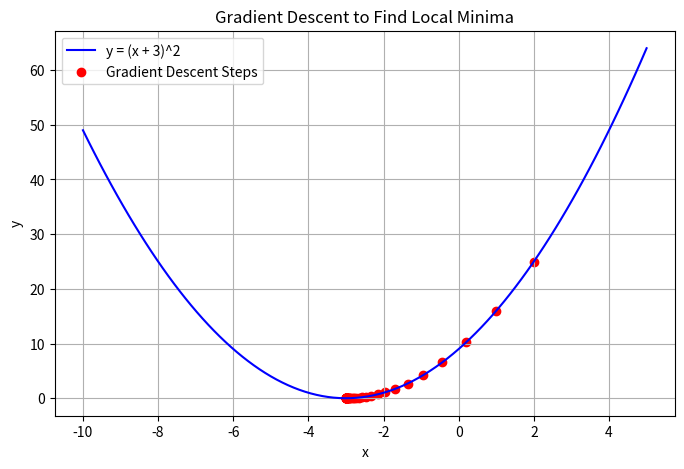

Reproduce this figure in Python.
# Q: Implement Gradient Descent Algorithm to find local minima of y = (x + 3)^2

import matplotlib.pyplot as plt


def function(x):
    return (x + 3)**2  

def derivative(x):
    return 2 * (x + 3) 

x = 2.0            
learning_rate = 0.1
epochs = 50       

x_values = [x]
for i in range(epochs):
    grad = derivative(x)
    x = x - learning_rate * grad
    x_values.append(x)
    print(f"Iteration {i+1}: x = {x:.5f}, f(x) = {function(x):.5f}")

print("\n Local Minima occurs at x =", round(x, 4))
print("Function value at minima y =", round(function(x), 4))

import numpy as np
X = np.linspace(-10, 5, 100)
Y = function(X)

plt.figure(figsize=(8,5))
plt.plot(X, Y, label='y = (x + 3)^2', color='blue')
plt.scatter(x_values, [function(i) for i in x_values], color='red', label='Gradient Descent Steps')
plt.title('Gradient Descent to Find Local Minima')
plt.xlabel('x')
plt.ylabel('y')
plt.legend()
plt.grid(True)
plt.show()